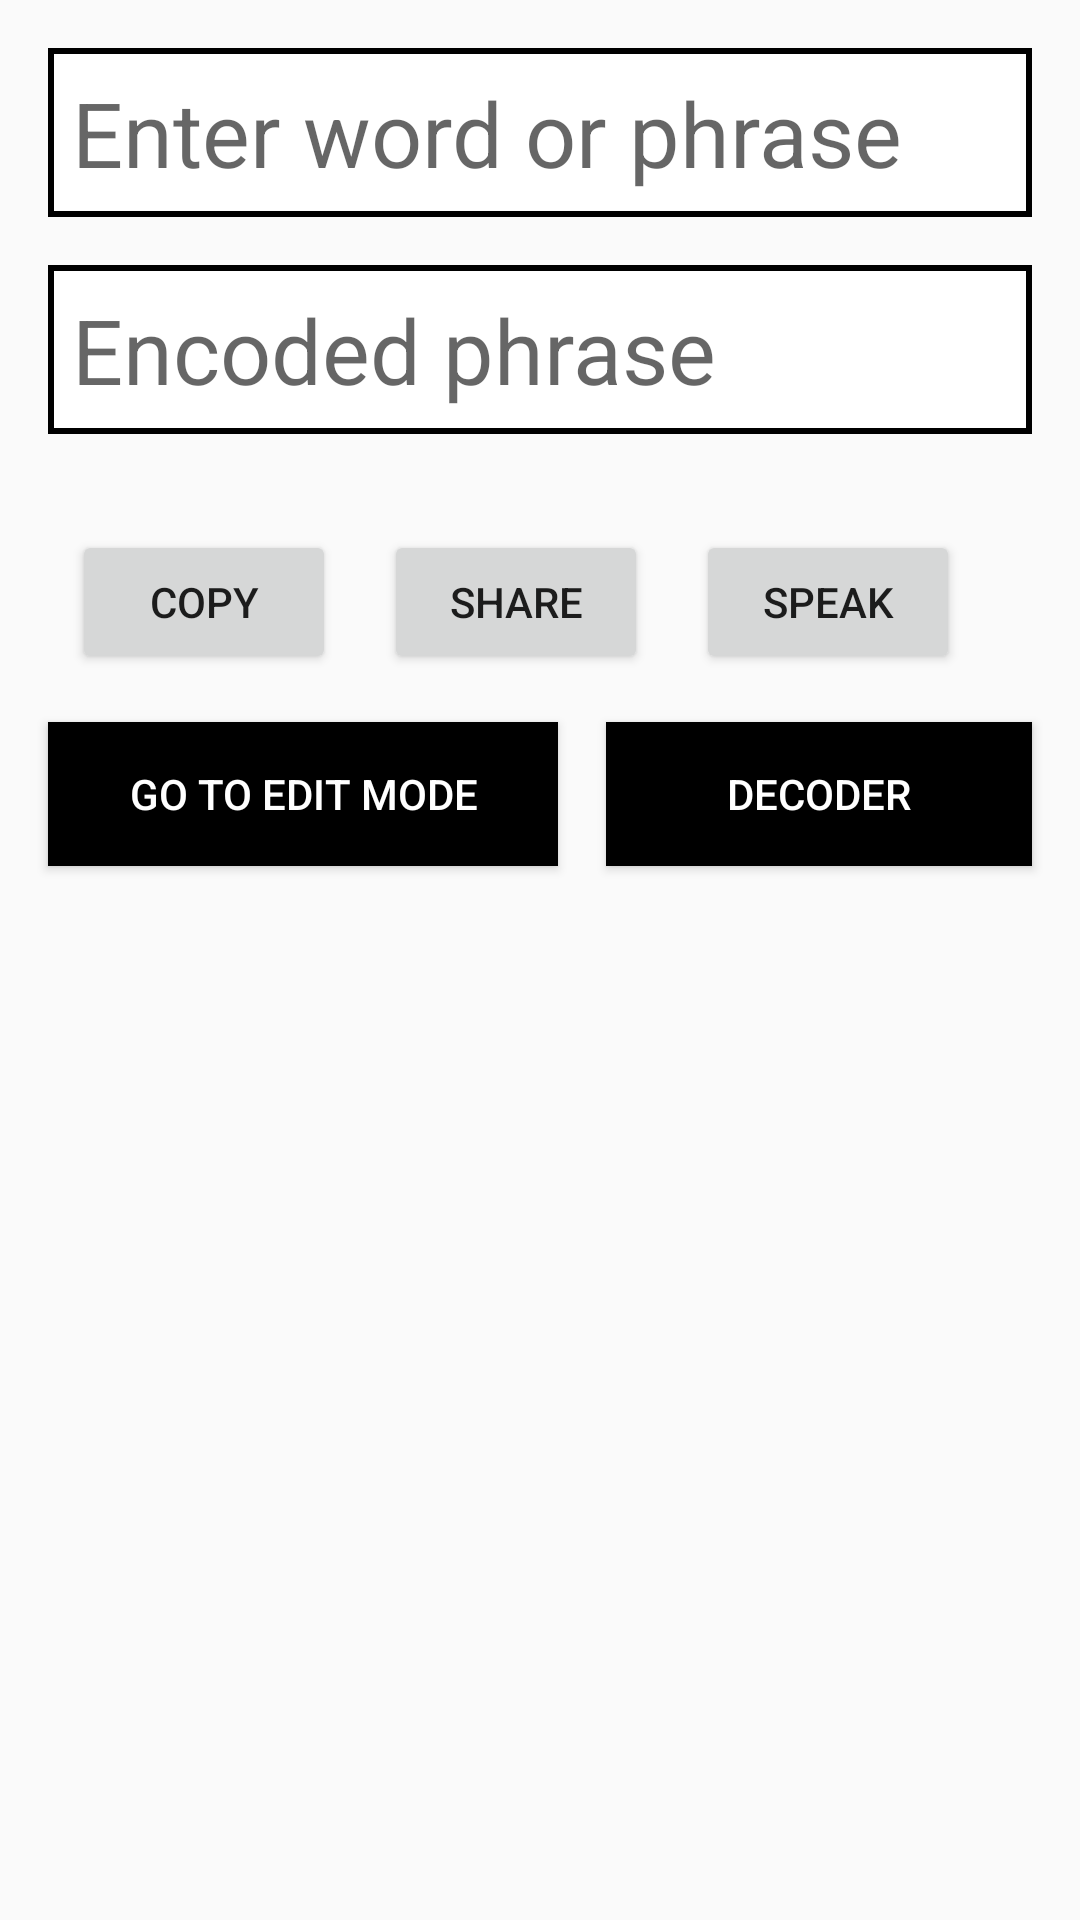

Produce the Android XML layout that renders to this screen, including the resource entries it uses.
<!-- AndroidManifest.xml: application theme AppTheme -->
<!-- res/layout/activity_translator.xml -->
<?xml version="1.0" encoding="utf-8"?>
<ScrollView android:layout_width="match_parent"
    android:layout_height="match_parent"
    xmlns:android="http://schemas.android.com/apk/res/android">
    <RelativeLayout android:layout_height="match_parent"
        android:layout_width="match_parent"
        xmlns:android="http://schemas.android.com/apk/res/android">

        <LinearLayout xmlns:android="http://schemas.android.com/apk/res/android"
            xmlns:app="http://schemas.android.com/apk/res-auto"
            xmlns:tools="http://schemas.android.com/tools"
            android:layout_width="match_parent"
            android:layout_height="wrap_content"
            tools:context="an3enterprises.piglatincustomlatintranslator.MainActivity"
            android:orientation="vertical"
            android:id="@+id/linearLayout"
            android:layout_marginTop="16dp"
            android:layout_alignParentTop="true">

            <EditText
                android:id="@+id/input"
                android:layout_width="match_parent"
                android:layout_height="wrap_content"
                android:layout_gravity="center"
                android:hint="@string/your_words_in_pyglatin"
                android:textColor="#000"
                android:textSize="30sp"
                android:padding="8dp"
                android:background="@drawable/back"
                android:layout_marginLeft="16dp"
                android:layout_marginRight="16dp" />

            <TextView
                android:id="@+id/output"
                android:layout_width="match_parent"
                android:layout_height="wrap_content"
                android:textSize="30sp"
                android:hint="@string/word_in_other_language"
                android:background="@drawable/back"
                android:textColor="#000"
                android:padding="8dp"
                android:enabled="true"
                android:textIsSelectable="true"
                android:focusable="true"
                android:longClickable="true"
                android:layout_margin="16dp"/>

            <LinearLayout
                android:layout_width="match_parent"
                android:layout_height="wrap_content"
                android:orientation="horizontal"
                android:gravity="center"
                android:layout_marginTop="16dp"
                android:layout_marginRight="16dp"
                android:layout_marginLeft="16dp"
                android:id="@+id/button_bar">

                <Button
                    android:layout_width="wrap_content"
                    android:layout_height="wrap_content"
                    android:text="@string/copy"
                    android:onClick="copyTranslation"
                    android:layout_gravity="center" />

                <Button
                    android:layout_width="wrap_content"
                    android:layout_height="wrap_content"
                    android:text="@string/share"
                    android:onClick="onShareClicked"
                    android:layout_gravity="center"
                    android:layout_marginLeft="16dp"
                    android:layout_marginRight="16dp" />

                <Button
                    android:layout_width="wrap_content"
                    android:layout_height="wrap_content"
                    android:text="@string/speak"
                    android:onClick="speakWords"
                    android:layout_gravity="center"
                    android:layout_marginRight="16dp"
                    android:layout_marginEnd="16dp" />



            </LinearLayout>

            <LinearLayout
                android:layout_width="match_parent"
                android:layout_height="wrap_content"
                android:weightSum="2"
                android:orientation="horizontal">

                <Button
                    android:layout_width="wrap_content"
                    android:layout_height="wrap_content"
                    android:layout_margin="16dp"
                    android:textAllCaps="true"
                    android:text="@string/go_to_edit_mode"
                    android:background="#000"
                    android:textColor="#FFF"
                    android:onClick="goToEditMode"
                    android:layout_weight="1"/>

                <Button
                    android:layout_width="wrap_content"
                    android:layout_height="wrap_content"
                    android:text="@string/use_detranslator"
                    android:onClick="goToDetranslator"
                    android:layout_gravity="center"
                    android:layout_marginRight="16dp"
                    android:id="@+id/useDetranslator"
                    android:enabled="true"
                    android:layout_weight="1"
                    android:background="#000"
                    android:textColor="#FFF"/>


            </LinearLayout>



        </LinearLayout>

    </RelativeLayout>

</ScrollView>
<!-- resources referenced by this layout -->
<resources>
  <!-- drawable back (drawable) -->
  <?xml version="1.0" encoding="utf-8"?>
  <shape xmlns:android="http://schemas.android.com/apk/res/android" android:shape="rectangle" >
      <solid android:color="@android:color/white" />
      <stroke android:width="2dp" android:color="#000"/>
  </shape>
  <string name="copy">Copy</string>
  <string name="go_to_edit_mode">Go To Edit Mode</string>
  <string name="share">Share</string>
  <string name="speak">Speak</string>
  <string name="use_detranslator">Decoder</string>
  <string name="word_in_other_language">"Encoded phrase"</string>
  <string name="your_words_in_pyglatin">Enter word or phrase</string>
  <style name="AppTheme" parent="Theme.AppCompat.Light.DarkActionBar">
          
          <item name="colorPrimary">@color/colorPrimary</item>
          <item name="colorPrimaryDark">@color/colorPrimaryDark</item>
          <item name="colorAccent">@color/colorAccent</item>
      </style>
  <color name="colorPrimary">#9e9e9e</color>
  <color name="colorPrimaryDark">#616161</color>
  <color name="colorAccent">#e70909</color>
</resources>
